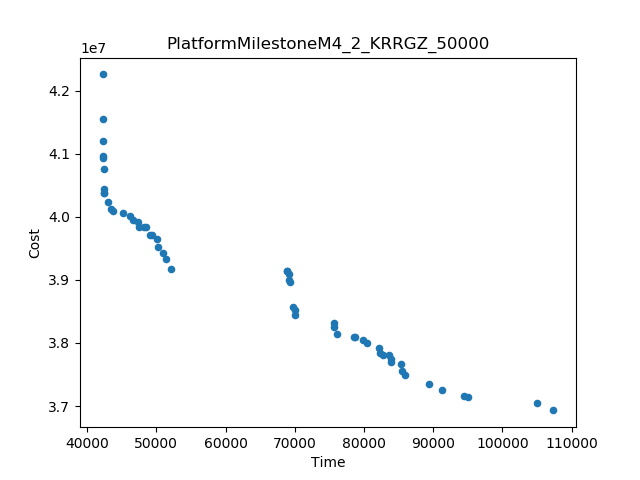

The data file committed next to this chart (first rows):
Time, Cost
42226, 4.2255446752729155E7
107370, 3.693191638824288E7
52172, 3.9168291969714805E7
68904, 3.913651748268795E7
105044, 3.7047758905157335E7
42236, 4.155544484814785E7
94991, 3.714752491232884E7
70067, 3.844795405094308E7
89415, 3.7351736860267974E7
75594, 3.831152260757769E7
91225, 3.7255730328586556E7
42282, 4.1199407462494254E7
85952, 3.749071451799319E7
69689, 3.857537680072518E7
42365, 4.0754041768303476E7
69313, 3.896887245898719E7
94384, 3.71532828381146E7
76130, 3.815017865105889E7
42391, 4.043935360615997E7
51420, 3.932838560020098E7
43053, 4.023748156719337E7
82179, 3.7925361967252985E7
80370, 3.800081038791143E7
50928, 3.942189057220153E7
50273, 3.952329742999747E7
45149, 4.0065315968711905E7
42306, 4.095843598783649E7
78541, 3.810194197789634E7
85329, 3.7670860618995816E7
50131, 3.964267703663982E7
46160, 4.00074038341492E7
85452, 3.75502213540948E7
79888, 3.8051590181633435E7
42362, 4.093449718459465E7
43444, 4.011994157397388E7
75664, 3.825984511703953E7
83901, 3.769089552187176E7
49036, 3.970990558523792E7
42506, 4.0372257524373025E7
43792, 4.0091250107452154E7
48474, 3.9834814754443E7
47371, 3.992318594775895E7
46573, 3.994991851247561E7
82310, 3.784486894770296E7
78744, 3.809515706122933E7
69135, 3.9092190634072535E7
69988, 3.8520453315642424E7
49333, 3.97048805827161E7
47563, 3.984420390328086E7
82774, 3.780507018706167E7
83550, 3.780252391950049E7
83840, 3.775175354836683E7
69155, 3.8995229586207844E7
48244, 3.983852432223118E7
42398, 4.038001320316573E7
68925, 3.913587537215513E7
